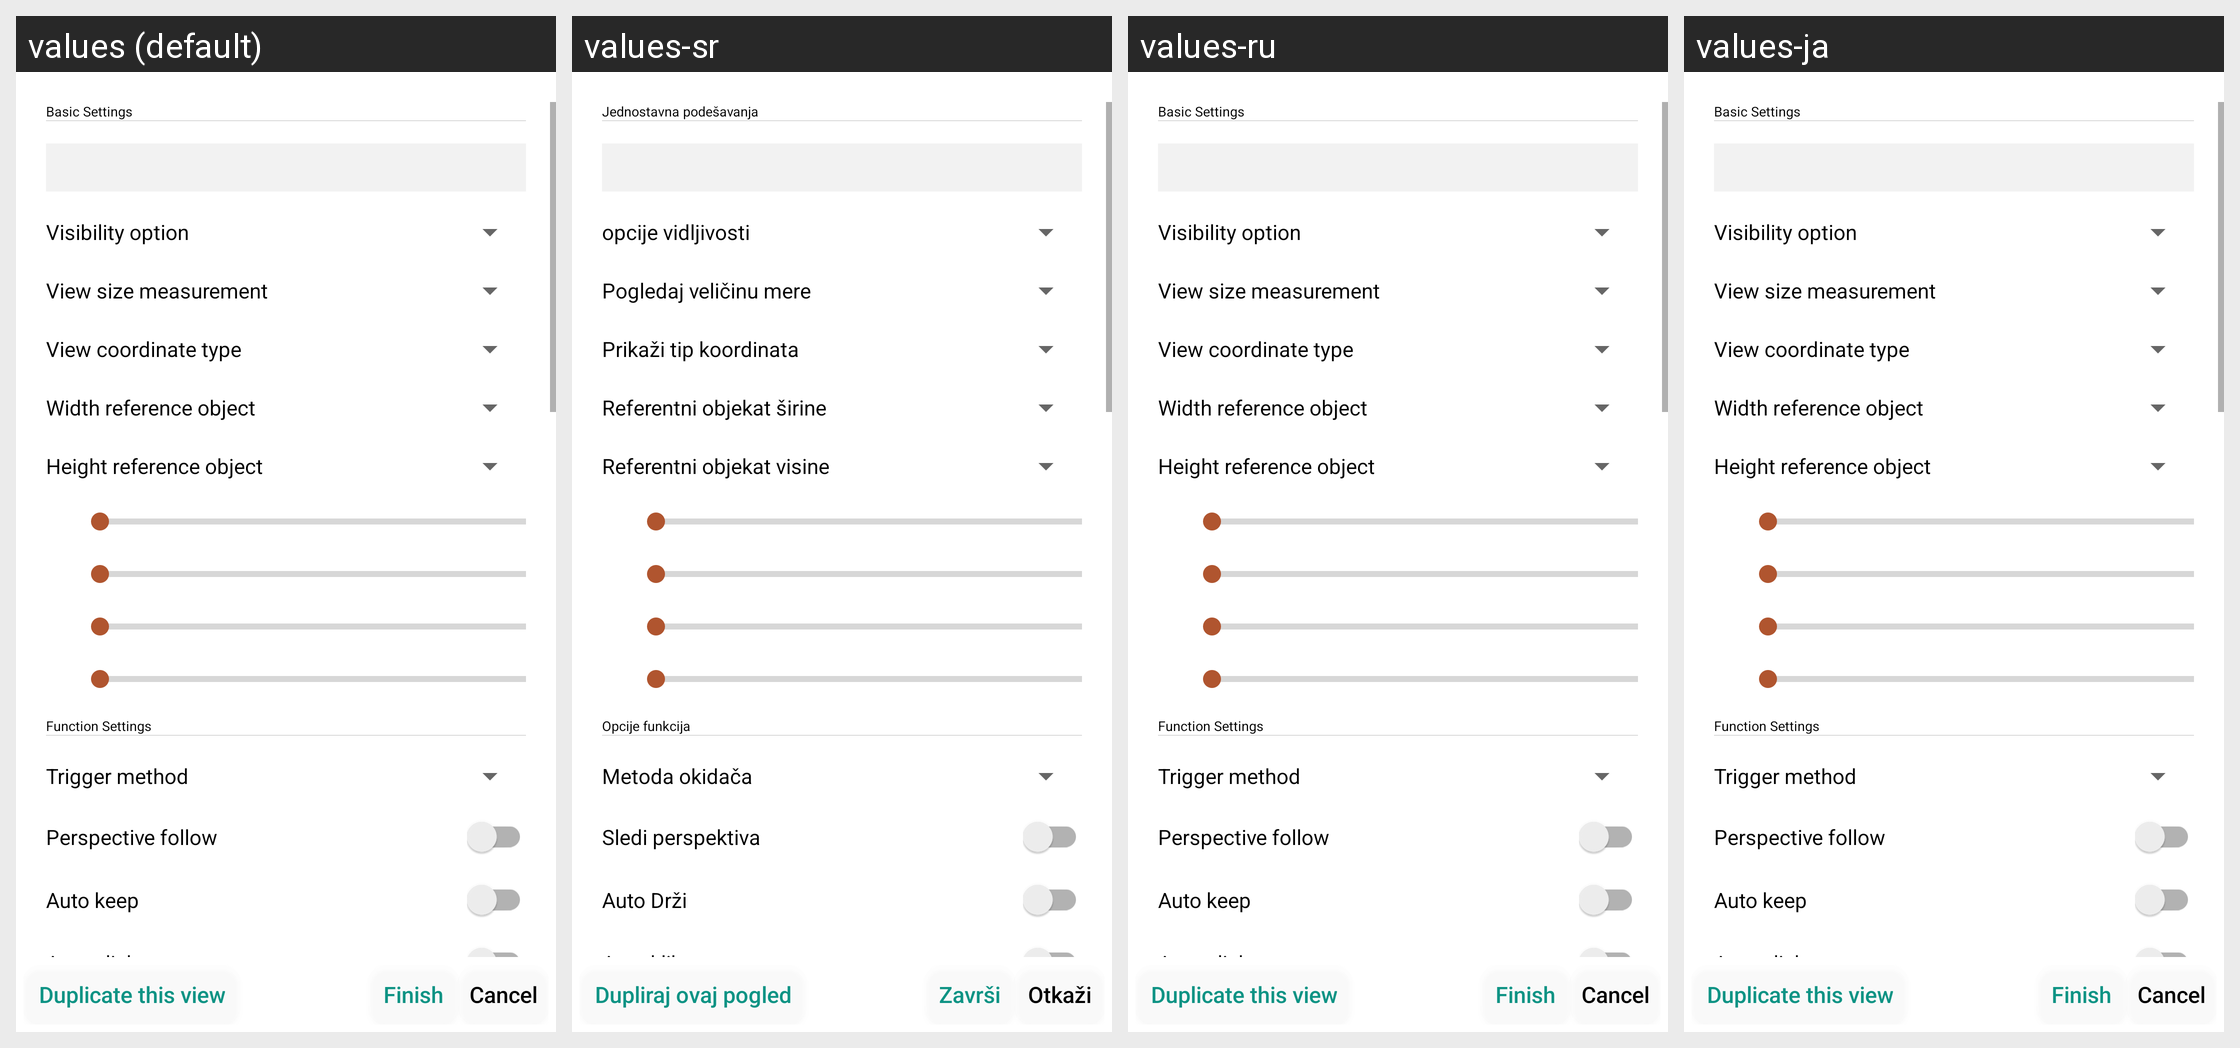

This grid shows one Android layout under several languages. Give, for every string resource on the screen, its name, the default text and each shown locale's text.
Android screen res/layout/dialog_edit_button.xml rendered under 4 locales, left to right: values (default), values-sr, values-ru, values-ja. Device: Nexus 5 (rendered at 1080×1920; each locale shown at half size, 540×960, under a caption strip naming it); theme Theme.HelloMinecraftLauncherPocketEdition.
Other locales in the repository, not shown: values-ar, values-de, values-en, values-es, values-fr, values-id, values-it, values-ko, values-pl, values-pt-rBR, values-th, values-tr, values-vi, values-zh, values-zh-rTW.
Strings drawn on this screen, with the default value and each locale's value (text and hints the layout hard-codes, and strings that could not be matched under every locale, appear in the picture but are not listed):

dialog_add_view_button_basic_setting
  values: Basic Settings
  values-sr: Jednostavna podešavanja
  values-ru: Basic Settings  [not translated; the default value is used]
  values-ja: Basic Settings  [not translated; the default value is used]

dialog_add_view_show
  values: Visibility option
  values-sr: opcije vidljivosti
  values-ru: Visibility option  [not translated; the default value is used]
  values-ja: Visibility option  [not translated; the default value is used]

dialog_add_view_size_type
  values: View size measurement
  values-sr: Pogledaj veličinu mere
  values-ru: View size measurement  [not translated; the default value is used]
  values-ja: View size measurement  [not translated; the default value is used]

dialog_add_view_position_type
  values: View coordinate type
  values-sr: Prikaži tip koordinata
  values-ru: View coordinate type  [not translated; the default value is used]
  values-ja: View coordinate type  [not translated; the default value is used]

dialog_add_view_width_type_percent_object
  values: Width reference object
  values-sr: Referentni objekat širine
  values-ru: Width reference object  [not translated; the default value is used]
  values-ja: Width reference object  [not translated; the default value is used]

dialog_add_view_height_type_percent_object
  values: Height reference object
  values-sr: Referentni objekat visine
  values-ru: Height reference object  [not translated; the default value is used]
  values-ja: Height reference object  [not translated; the default value is used]

dialog_add_view_button_function_setting
  values: Function Settings
  values-sr: Opcije funkcija
  values-ru: Function Settings  [not translated; the default value is used]
  values-ja: Function Settings  [not translated; the default value is used]

dialog_add_view_button_function_type
  values: Trigger method
  values-sr: Metoda okidača
  values-ru: Trigger method  [not translated; the default value is used]
  values-ja: Trigger method  [not translated; the default value is used]

dialog_add_view_button_function_extra_perspective
  values: Perspective follow
  values-sr: Sledi perspektiva
  values-ru: Perspective follow  [not translated; the default value is used]
  values-ja: Perspective follow  [not translated; the default value is used]

dialog_add_view_button_function_extra_keep
  values: Auto keep
  values-sr: Auto Drži
  values-ru: Auto keep  [not translated; the default value is used]
  values-ja: Auto keep  [not translated; the default value is used]

dialog_add_view_button_function_extra_auto_click
  values: Auto click
  values-sr: Auto klik
  values-ru: Auto click  [not translated; the default value is used]
  values-ja: Auto click  [not translated; the default value is used]

dialog_edit_view_copy
  values: Duplicate this view
  values-sr: Dupliraj ovaj pogled
  values-ru: Duplicate this view  [not translated; the default value is used]
  values-ja: Duplicate this view  [not translated; the default value is used]

dialog_edit_view_positive
  values: Finish
  values-sr: Završi
  values-ru: Finish  [not translated; the default value is used]
  values-ja: Finish  [not translated; the default value is used]

dialog_add_view_negative
  values: Cancel
  values-sr: Otkaži
  values-ru: Cancel  [not translated; the default value is used]
  values-ja: Cancel  [not translated; the default value is used]
